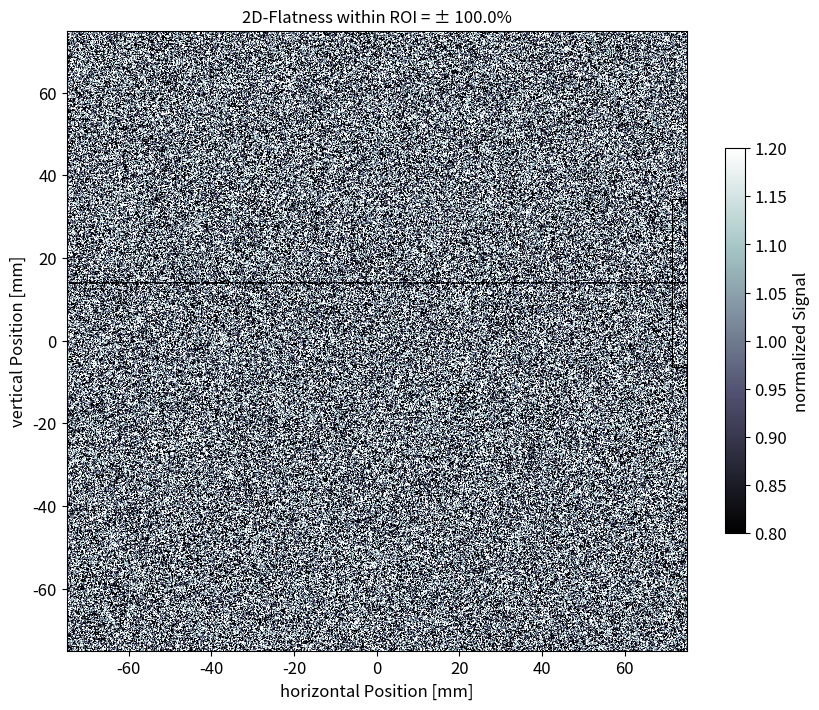
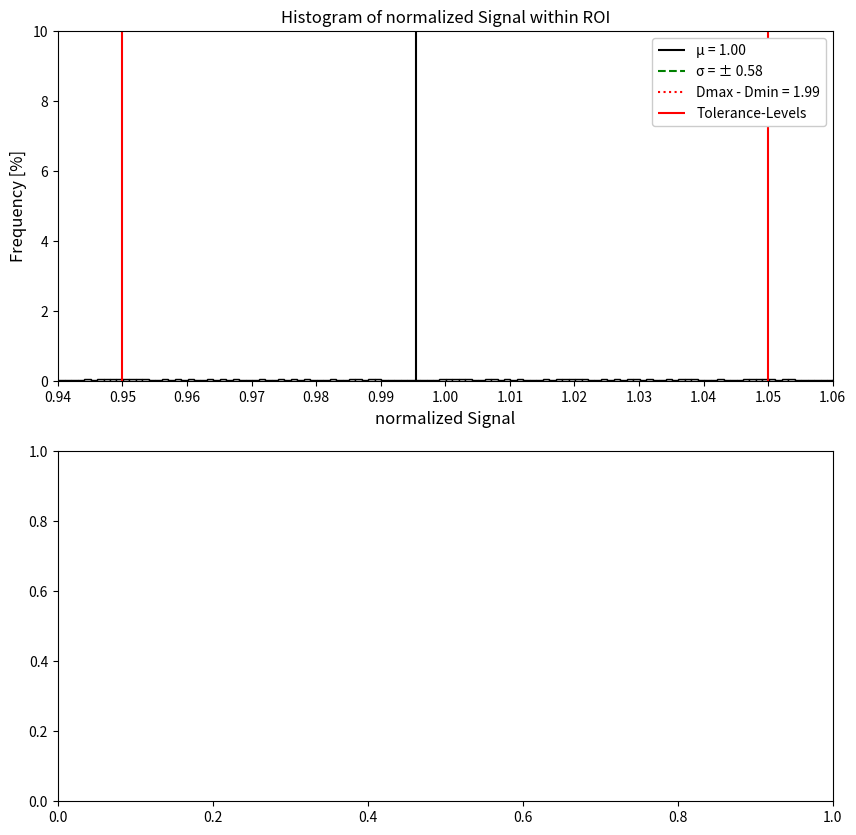

Here is the Python script that generated these plots, in order: (Note: this script raises an exception after producing the figures.)
#!/usr/bin/env python3
# -*- coding: utf-8 -*-
"""
Evaluate field flatness .
Create an interpolated tiff-file. 

[redacted]
"""

# Import modules
import datetime
import numpy as np
from matplotlib import pyplot as plt
from matplotlib.backends.backend_pdf import PdfPages
from scipy.signal import savgol_filter


class FlatnessAnalyzer:
    def __init__(self, img, pxl_shift_in_mm, file_name, detector):
        self.img = img
        self.pxl_shift_in_mm = pxl_shift_in_mm
        self.file_name = file_name
        self.detector = detector
        self.date = datetime.datetime.now().strftime("%Y-%m-%d %H:%M:%S")
        self.interp_factor = 0.002
        self.fieldsize_threshold = 0.5
        self.penumbra_threshold_low = 0.2
        self.penumbra_threshold_high = 0.8
        self.eval_area_factor = 4
        self.coord, self.length_area_to_norm_in_pxl = self._set_detector_params()

    def _set_detector_params(self):
        if self.detector == "flatpanel":
            return [-102.4, 102.4, -102.4, 102.4], 100
        elif self.detector == "reference":
            return [-125, 125, -125, 125], 100
        else:
            return [-75, 75, -75, 75], 5

    def analyze(self):
        self._calculate_image_properties()
        self._find_inflection_points()
        self._calculate_normalization_value()
        self._normalize_image()
        self._calculate_fieldsize_and_penumbra()
        self._calculate_central_axis()
        self._define_evaluation_area()
        self._calculate_statistics()
        self._plot_results()
        self._save_pdf_report()

    def _calculate_image_properties(self):
        self.size_img_vert, self.size_img_horiz = self.img.shape
        self.origin_vert = np.round(self.size_img_vert / 2)
        self.origin_horiz = np.round(self.size_img_horiz / 2)

    def _find_inflection_points(self):
        med_proj_img_vert = np.sum(self.img, axis=0)
        med_proj_img_horiz = np.sum(self.img, axis=1)

        num_diff_proj_img_vert = np.gradient(med_proj_img_vert)
        num_diff_proj_img_horiz = np.gradient(med_proj_img_horiz)

        filt_num_diff_proj_img_vert = savgol_filter(num_diff_proj_img_vert, 5, 3)
        filt_num_diff_proj_img_horiz = savgol_filter(num_diff_proj_img_horiz, 5, 3)

        x_vert = np.arange(len(filt_num_diff_proj_img_vert))
        x_horiz = np.arange(len(filt_num_diff_proj_img_horiz))

        x_inter_ver = np.arange(0, x_vert[-1], self.interp_factor)
        y_inter_ver = np.interp(x_inter_ver, x_vert, filt_num_diff_proj_img_vert)

        x_inter_hor = np.arange(0, x_horiz[-1], self.interp_factor)
        y_inter_hor = np.interp(x_inter_hor, x_horiz, filt_num_diff_proj_img_horiz)

        pos_infl_pnt_vert1 = np.concatenate(np.where(y_inter_ver == np.max(y_inter_ver)))
        pos_infl_pnt_vert2 = np.concatenate(np.where(y_inter_ver == np.min(y_inter_ver)))

        self.pxl_pos_cent_irrad_field_vert = np.round(
            (pos_infl_pnt_vert1 + pos_infl_pnt_vert2) / 2 * self.interp_factor
        )

        pos_infl_pnt_horiz1 = np.concatenate(np.where(y_inter_hor == np.max(y_inter_hor)))
        pos_infl_pnt_horiz2 = np.concatenate(np.where(y_inter_hor == np.min(y_inter_hor)))

        self.pxl_pos_cent_irrad_field_horiz = np.round(
            (pos_infl_pnt_horiz1 + pos_infl_pnt_horiz2) / 2 * self.interp_factor
        )

    def _calculate_normalization_value(self):
        self.norm_value = np.median(
            self.img[
                int(self.pxl_pos_cent_irrad_field_vert - self.length_area_to_norm_in_pxl):
                int(self.pxl_pos_cent_irrad_field_vert + self.length_area_to_norm_in_pxl),
                int(self.pxl_pos_cent_irrad_field_horiz - self.length_area_to_norm_in_pxl):
                int(self.pxl_pos_cent_irrad_field_horiz + self.length_area_to_norm_in_pxl)
            ]
        )

    def _normalize_image(self):
        self.img_rel = self.img / self.norm_value

    def _calculate_fieldsize_and_penumbra(self):
        profile_vert = self.img_rel[:, int(self.pxl_pos_cent_irrad_field_horiz)]
        profile_horiz = self.img_rel[int(self.pxl_pos_cent_irrad_field_vert), :]

        pos_vector_vert = (np.arange(len(profile_vert)) - self.pxl_pos_cent_irrad_field_vert)
        pos_vector_horiz = (np.arange(len(profile_horiz)) - self.pxl_pos_cent_irrad_field_horiz)

        self.pos_vector_vert_in_mm = pos_vector_vert * self.pxl_shift_in_mm
        self.pos_vector_horiz_in_mm = pos_vector_horiz * self.pxl_shift_in_mm

        pos_vector_vert_inter = np.arange(pos_vector_vert[0], pos_vector_vert[-1], self.interp_factor)
        profile_vert_inter = np.interp(pos_vector_vert_inter, pos_vector_vert, profile_vert)

        pos_vector_horiz_inter = np.arange(pos_vector_horiz[0], pos_vector_horiz[-1], self.interp_factor)
        profile_horiz_inter = np.interp(pos_vector_horiz_inter, pos_vector_horiz, profile_horiz)

        thres_vert = profile_vert_inter >= self.fieldsize_threshold
        vert_positions = np.concatenate(np.where(thres_vert == 1))
        fieldsize_vert = (vert_positions[-1] - vert_positions[0]) * self.interp_factor
        self.fs_vert_in_mm = fieldsize_vert * self.pxl_shift_in_mm

        thres_horiz = profile_horiz_inter >= self.fieldsize_threshold
        horiz_positions = np.concatenate(np.where(thres_horiz == 1))
        fieldsize_horiz = (horiz_positions[-1] - horiz_positions[0]) * self.interp_factor
        self.fs_horiz_in_mm = fieldsize_horiz * self.pxl_shift_in_mm

        thres20_vert = profile_vert_inter >= self.penumbra_threshold_low
        thres80_vert = profile_vert_inter >= self.penumbra_threshold_high
        thres20_vert = np.concatenate(np.where(thres20_vert == 1))
        thres80_vert = np.concatenate(np.where(thres80_vert == 1))

        self.penumbra_u = (thres80_vert[0] - thres20_vert[0]) * self.interp_factor
        self.penumbra_d = (thres20_vert[-1] - thres80_vert[-1]) * self.interp_factor

        thres20_horiz = profile_horiz_inter >= self.penumbra_threshold_low
        thres80_horiz = profile_horiz_inter >= self.penumbra_threshold_high
        thres20_horiz = np.concatenate(np.where(thres20_horiz == 1))
        thres80_horiz = np.concatenate(np.where(thres80_horiz == 1))

        self.penumbra_l = (thres80_horiz[0] - thres20_horiz[0]) * self.interp_factor
        self.penumbra_r = (thres20_horiz[-1] - thres80_horiz[-1]) * self.interp_factor

    def _calculate_central_axis(self):
        self.cax_horiz = (self.pxl_pos_cent_irrad_field_horiz - self.origin_horiz) * self.pxl_shift_in_mm
        self.cax_vert = (self.pxl_pos_cent_irrad_field_vert - self.origin_vert) * self.pxl_shift_in_mm

    def _define_evaluation_area(self):
        min_penumbra = np.min([self.penumbra_l, self.penumbra_r, self.penumbra_u, self.penumbra_d])
        min_fieldsize = np.min([self.fs_vert_in_mm, self.fs_horiz_in_mm])

        eval_range = int(min_fieldsize - (self.eval_area_factor * min_penumbra))

        horiz_start = int(self.pxl_pos_cent_irrad_field_horiz - (eval_range / 2))
        horiz_end = int(self.pxl_pos_cent_irrad_field_horiz + (eval_range / 2))
        self.horiz = np.arange(horiz_start, horiz_end)

        vert_start = int(self.pxl_pos_cent_irrad_field_vert - (eval_range / 2))
        vert_end = int(self.pxl_pos_cent_irrad_field_vert + (eval_range / 2))
        self.vert = np.arange(vert_start, vert_end)

    def _calculate_statistics(self):
        img_rel_roi = self.img_rel[self.vert[0]:self.vert[-1], self.horiz[0]:self.horiz[-1]]

        self.d_max = np.max(img_rel_roi)
        self.d_min = np.min(img_rel_roi)
        self.d_range = self.d_max - self.d_min
        self.d_mean = np.mean(img_rel_roi)
        self.d_sd = np.std(img_rel_roi)

        q1 = 0.001
        q2 = 1 - q1
        self.sorted_array = np.sort(img_rel_roi.flatten())

        self.qa = self.sorted_array[int(np.round(q1 * len(self.sorted_array)))]
        self.qb = self.sorted_array[int(np.round(q2 * len(self.sorted_array)))]
        self.d_qb_minus_qa = self.qb - self.qa
        self.d_iqr_percent = (self.d_qb_minus_qa / 2) * 100

        self.flatness_tg224 = (self.d_max - self.d_min) / (self.d_max + self.d_min)
        self.flatness_percent = self.flatness_tg224 * 100

        print(f"\n2D-Flatness: {self.flatness_percent:.1f} %...")

    def _plot_results(self):
        rows, cols = np.shape(self.img)
        img_2d_plot = np.ones([rows, cols]) * self.img_rel

        img_2d_plot[self.vert[0]:self.vert[-1], self.horiz[0]:self.horiz[1]] = 0
        img_2d_plot[self.vert[0]:self.vert[-1], self.horiz[-2]:self.horiz[-1]] = 0
        img_2d_plot[self.vert[0]:self.vert[1], self.horiz[0]:self.horiz[-1]] = 0
        img_2d_plot[self.vert[-2]:self.vert[-1], self.horiz[0]:self.horiz[-1]] = 0
        img_2d_plot[int(self.pxl_pos_cent_irrad_field_vert), :] = 0
        img_2d_plot[:, int(self.pxl_pos_cent_irrad_field_horiz)] = 0

        fig, axes = plt.subplots(figsize=(10, 10), dpi=150)

        plt.rcParams['axes.titlesize'] = 12
        axes.tick_params(axis='x', labelsize=12)
        axes.tick_params(axis='y', labelsize=12)

        img_handle = axes.imshow(
            img_2d_plot, cmap=plt.cm.bone, vmin=0.8, vmax=1.2,
            origin="lower", extent=self.coord
        )
        axes.set(title=f"2D-Flatness within ROI = ± {self.flatness_percent:.1f}%")
        axes.set_xlabel("horizontal Position [mm]", fontsize=12)
        axes.set_ylabel("vertical Position [mm]", fontsize=12)
        cbar = fig.colorbar(img_handle, shrink=0.5)
        cbar.set_label("normalized Signal", fontsize=12)
        cbar.ax.tick_params(labelsize=12)
        axes.set_xlim(-75, 75)
        axes.set_ylim(-75, 75)

        fig1, axes1 = plt.subplots(2, 1, figsize=(10, 10), dpi=150)
        plt.rcParams['axes.titlesize'] = 12

        n_bins = int((max(self.sorted_array) - min(self.sorted_array)) / 0.001)
        counts, bins = np.histogram(self.sorted_array, bins=n_bins)
        axes1[0].hist(self.sorted_array, bins, weights=np.ones_like(self.sorted_array) / len(self.sorted_array) * 100,
                      color="white", ec="black")
        axes1[0].vlines(x=self.d_mean, ymin=0, ymax=20, color="black", linestyle="-")
        axes1[0].vlines(x=[self.d_mean + self.d_sd, self.d_mean - self.d_sd], ymin=0, ymax=20,
                        color="green", linestyle="--")
        axes1[0].vlines(x=[self.d_max, self.d_min], ymin=0, ymax=20, color="red", linestyle=":")
        axes1[0].vlines(x=[0.95, 1.05], ymin=0, ymax=20, color="red")
        axes1[0].set(title="Histogram of normalized Signal within ROI")
        axes1[0].set_xlabel("normalized Signal", fontsize=12)
        axes1[0].set_ylabel("Frequency [%]", fontsize=12)
        axes1[0].set(xlim=(0.94, 1.06))
        axes1[0].set_xticks([0.94, 0.95, 0.96, 0.97, 0.98, 0.99, 1.00, 1.01, 1.02, 1.03, 1.04, 1.05, 1.06])
        axes1[0].set(ylim=(0, 10))
        axes1[0].legend(
            [f"μ = {self.d_mean:.2f}", f"σ = ± {self.d_sd:.2f}", f"Dmax - Dmin = {self.d_range:.2f}",
             "Tolerance-Levels"], loc="upper right", framealpha=1)

        axes1[1].plot(self.pos_vector_vert_in_mm, self.profile_vert, "g.", self.pos_vector_horiz_in_mm, self.profile_horiz, "b.")
        axes1[1].set(title="Central Line Profile")
        axes1[1].set_xlabel("Position [mm]", fontsize=12)
        axes1[1].set_ylabel("normalized Signal", fontsize=12)
        axes1[1].set(ylim=(0.5, 1.2))
        axes1[1].set(xlim=(-75, 75))
        axes1[1].legend([f"vertical Fieldsize = {self.fs_vert_in_mm:.1f} mm",
                         f"horizontal Fieldsize = {self.fs_horiz_in_mm:.1f} mm"],
                        loc="center", framealpha=1)
        axes1[1].axhline(0.95, color="red")
        axes1[1].axhline(1.05, color="red")
        axes1[1].grid(True)

        fig2, axes2 = plt.subplots(2, 1, figsize=(10, 10), dpi=150)
        pos_horiz = (self.horiz - self.pxl_pos_cent_irrad_field_horiz) * self.pxl_shift_in_mm
        pos_vert = (self.vert - self.pxl_pos_cent_irrad_field_vert) * self.pxl_shift_in_mm

        plt.rcParams['axes.titlesize'] = 12
        plt.rc('xtick', labelsize=12)
        plt.rc('ytick', labelsize=12)

        axes2[0].plot(pos_horiz, self.img_rel[self.vert, self.horiz[0]:self.horiz[-1]])
        axes2[0].set(title="Line profiles")
        axes2[0].set_xlabel("vertical Position [mm]", fontsize=12)
        axes2[0].set_ylabel("normalized Signal", fontsize=12)
        axes2[0].set(ylim=(0.8, 1.2))
        axes2[0].set(xlim=(-75, 75))
        axes2[0].axhline(0.95, color="red")
        axes2[0].axhline(1.05, color="red")
        axes2[0].grid(True)

        img_rel_trans = np.transpose(self.img_rel)
        axes2[1].plot(pos_vert, img_rel_trans[self.horiz, self.vert[0]:self.vert[-1]])
        axes2[1].set_xlabel("horizontal Position [mm]", fontsize=12)
        axes2[1].set_ylabel("normalized Signal", fontsize=12)
        axes2[1].set(ylim=(0.8, 1.2))
        axes2[1].set(xlim=(-75, 75))
        axes2[1].axhline(0.95, color="red")
        axes2[1].axhline(1.05, color="red")
        axes2[1].grid(True)

    def _save_pdf_report(self):
        plt.rcParams["figure.figsize"] = [11.69, 8.268]
        plt.rcParams["figure.autolayout"] = False
        horiz_line = "__________________________________________________"
        p = PdfPages(self.file_name)
        fig_nums = plt.get_fignums()
        figs = [plt.figure(n) for n in fig_nums]
        tot_nb_pages = len(figs)
        count = 0

        for fig in figs:
            count += 1
            fig.text(0.05, 0.99, horiz_line)
            fig.text(0.05, 0.97, self.file_name)
            fig.text(0.05, 0.02, self.date)
            fig.text(0.8, 0.02, f"Page {count} of {tot_nb_pages}")
            fig.savefig(p, format="pdf", dpi=150)
            plt.close()
        p.close()


if __name__ == "__main__":
    # Example usage
    img = np.random.rand(2048, 2048)  # Replace with your actual image
    pxl_shift_in_mm = 0.2
    file_name = "output.pdf"
    detector = "flatpanel"

    analyzer = FlatnessAnalyzer(img, pxl_shift_in_mm, file_name, detector)
    analyzer.analyze()
